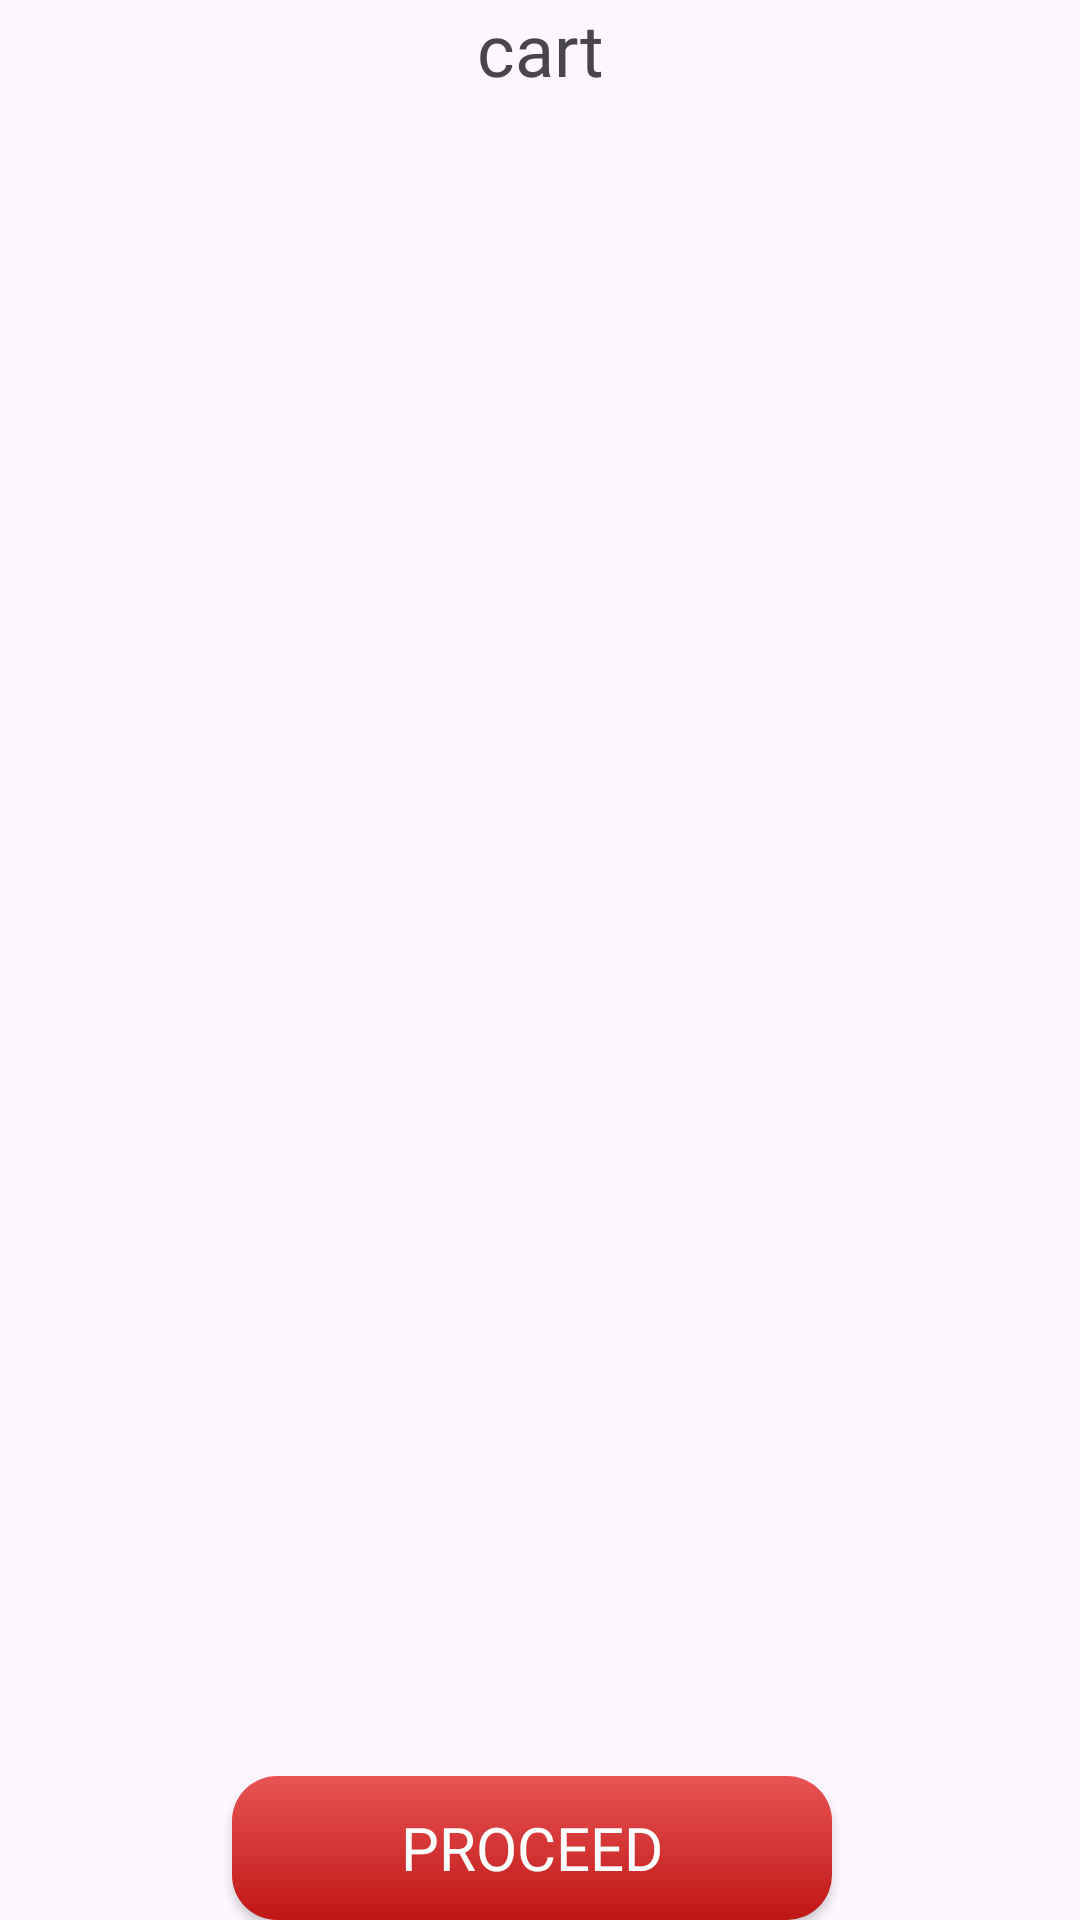

Write the Android layout XML for this screen, with the resource values it uses.
<!-- AndroidManifest.xml: application theme Theme.ZaykaZip -->
<!-- res/layout/fragment_cart.xml -->
<androidx.constraintlayout.widget.ConstraintLayout xmlns:android="http://schemas.android.com/apk/res/android"
    xmlns:app="http://schemas.android.com/apk/res-auto"
    xmlns:tools="http://schemas.android.com/tools"
    android:layout_width="match_parent"
    android:layout_height="match_parent"
    tools:context="fragment.CartFragment">

    
    <TextView
        android:layout_width="wrap_content"
        android:layout_height="wrap_content"
        android:fontFamily="@font/cherry_cream_soda"
        android:text="cart"
        android:textSize="24sp"
        app:layout_constraintEnd_toEndOf="parent"
        app:layout_constraintStart_toStartOf="parent"
        app:layout_constraintTop_toTopOf="parent" />

    <androidx.recyclerview.widget.RecyclerView
        android:id="@+id/cartRecyclerView"
        android:layout_width="406dp"
        android:layout_height="630dp"
        android:layout_marginTop="60dp"
        android:layout_marginBottom="90dp"
        app:layout_constraintBottom_toBottomOf="parent"
        app:layout_constraintEnd_toEndOf="parent"
        app:layout_constraintHorizontal_bias="0.4"
        app:layout_constraintStart_toStartOf="parent"
        app:layout_constraintTop_toTopOf="parent"
        app:layout_constraintVertical_bias="0.21" />

    <androidx.appcompat.widget.AppCompatButton
        android:id="@+id/proceedButton"
        android:layout_width="200dp"
        android:layout_height="wrap_content"
        android:layout_marginStart="165dp"
        android:layout_marginTop="8dp"
        android:layout_marginEnd="156dp"
        android:background="@drawable/addtocart"
        android:fontFamily="@font/yeon_sung"
        android:textSize="20dp"
        android:text="Proceed"

        android:textColor="@color/white"
        app:layout_constraintBottom_toBottomOf="parent"
        app:layout_constraintEnd_toEndOf="parent"
        app:layout_constraintHorizontal_bias="0.545"
        app:layout_constraintStart_toStartOf="parent"
        app:layout_constraintTop_toBottomOf="@+id/recyclerView" />

</androidx.constraintlayout.widget.ConstraintLayout>
<!-- resources referenced by this layout -->
<resources>
  <color name="white">#FFFFFFFF</color>
  <!-- drawable addtocart (drawable) -->
  <?xml version="1.0" encoding="utf-8"?>
  <shape xmlns:android="http://schemas.android.com/apk/res/android">
  <corners android:radius="15dp"/>
      <gradient android:startColor="@color/startcolor"
          android:endColor="@color/endcolor" android:angle="-45"/>
  
  
  </shape>
  <style name="Theme.ZaykaZip" parent="Base.Theme.ZaykaZip" />
  <color name="startcolor">#e85454</color>
  <color name="endcolor">#bf1515</color>
  <style name="Base.Theme.ZaykaZip" parent="Theme.Material3.DayNight.NoActionBar">
          
          
      </style>
</resources>
